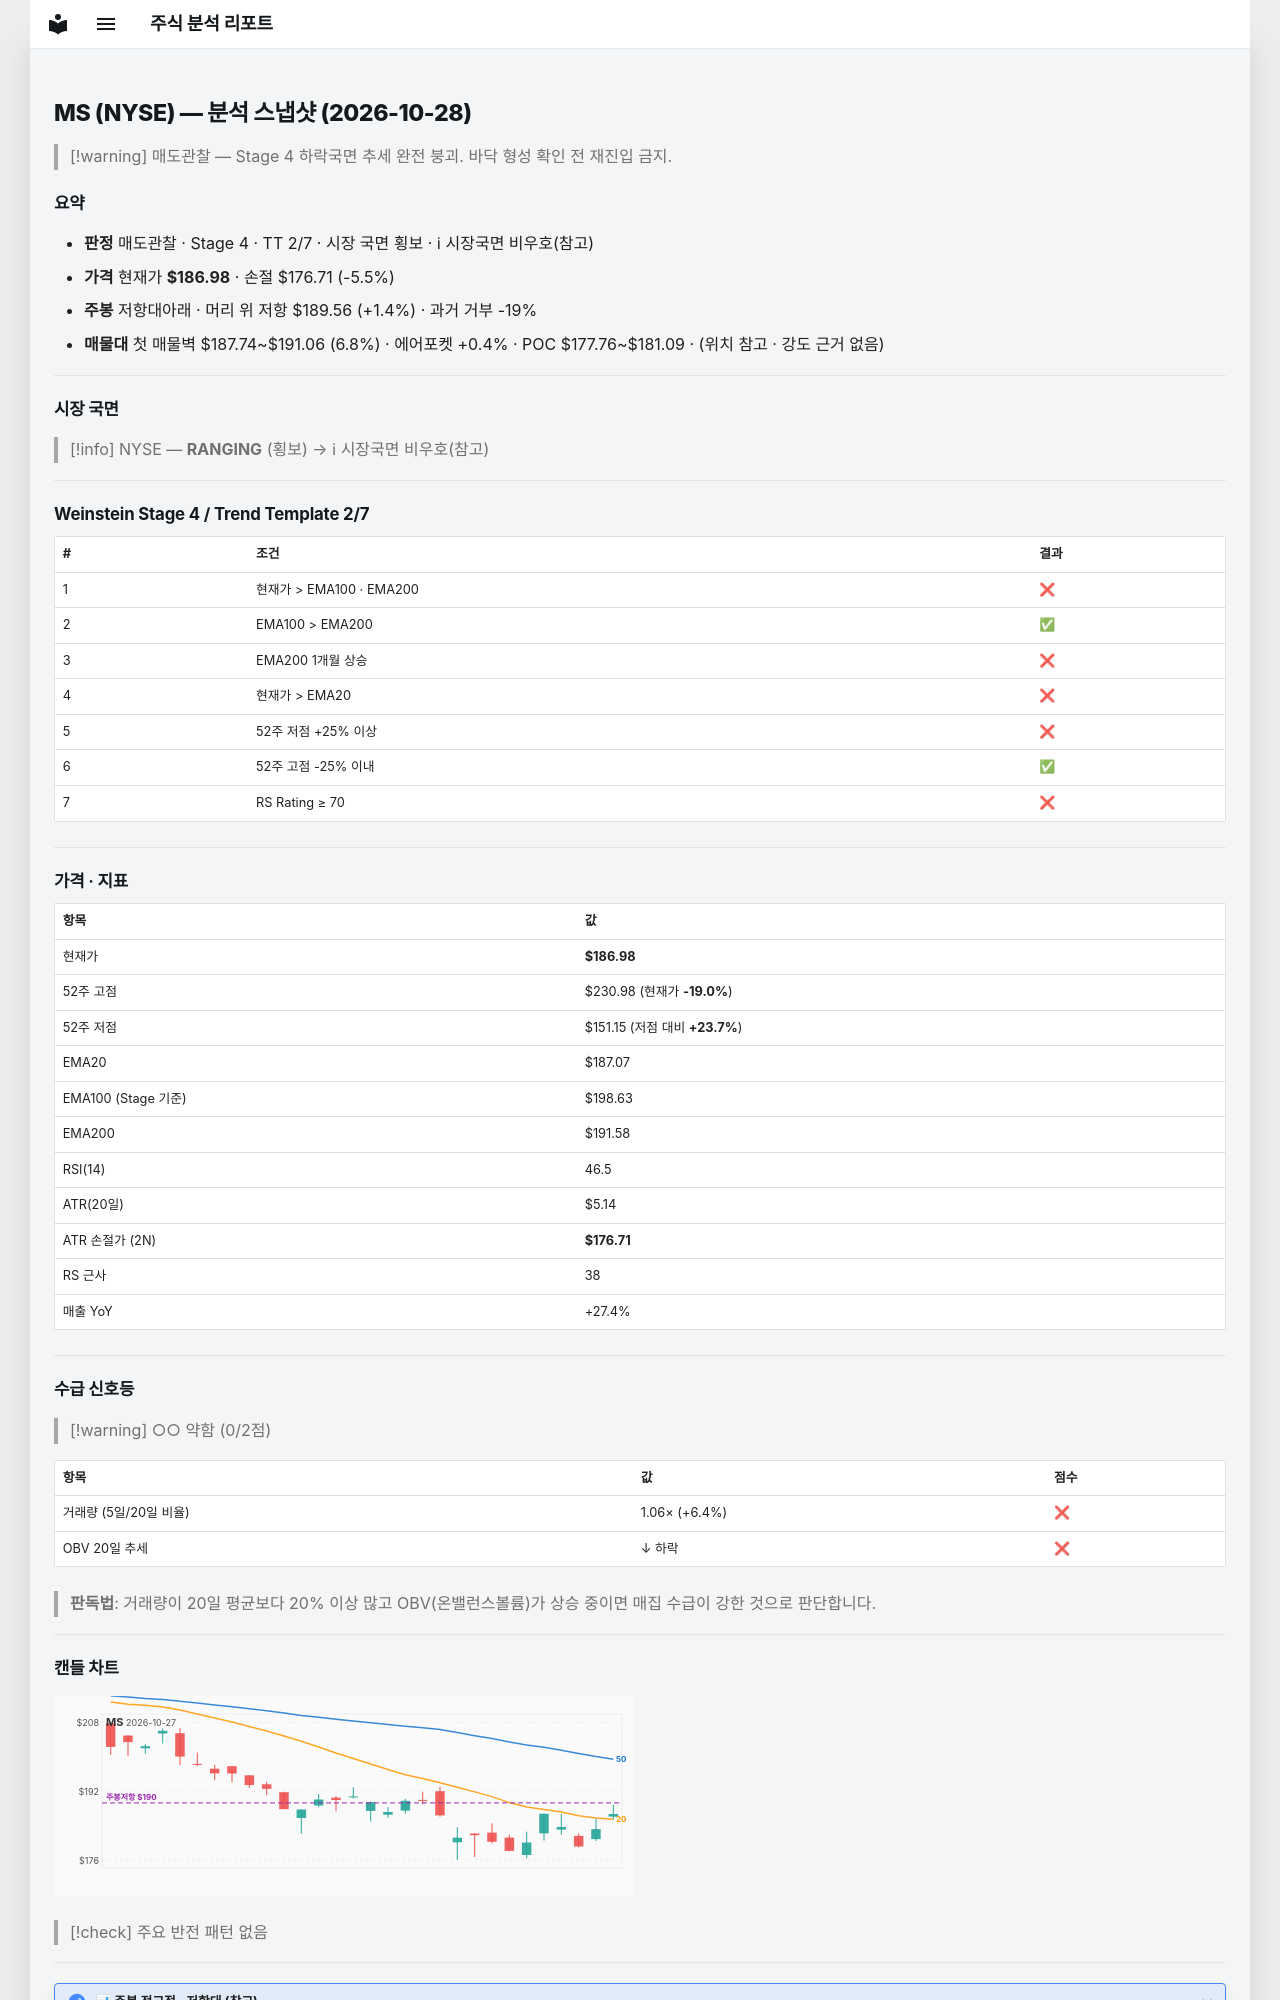

repository: soloandco/stock-reports · page: snapshots/MS-2026-10-28/index.html · generator: mkdocs

---
type: analysis-snapshot
title: MS 분석 스냅샷
ticker: MS
market: NYSE
created: 2026-10-28
updated: 2026-10-28
bar-date: 2026-10-27
verdict: 매도관찰
real-rr: 0.25
sma50-gap-pct: -0.0
weekly-position: 저항대아래
weekly-overhead-price: 189.56
weekly-overhead-pct: 1.4
stage: 4
trend-template-score: 2
tt-max: 7
ma-set: ema-20-100-200
price: 186.97999572753906
stop-price: 176.70921845376535
market-regime: RANGING
supply-demand-score: 0/2
supply-demand-label: 약함
status: tracking
tags:
  - stock-agent
  - watchlist
  - MS
  - analysis
related:
  - "[[analysis-template]]"
---

# MS (NYSE) — 분석 스냅샷 (2026-10-28)

> [!warning] 매도관찰 — Stage 4 하락국면
> 추세 완전 붕괴. 바닥 형성 확인 전 재진입 금지.

## 요약

- **판정** 매도관찰 · Stage 4 · TT 2/7 · 시장 국면 횡보 · ℹ 시장국면 비우호(참고)
- **가격** 현재가 **$186.98** · 손절 $176.71 (-5.5%)
- **주봉** 저항대아래 · 머리 위 저항 $189.56 (+1.4%) · 과거 거부 -19%
- **매물대** 첫 매물벽 $187.74~$191.06 (6.8%) · 에어포켓 +0.4% · POC $177.76~$181.09 · (위치 참고 · 강도 근거 없음)

---

## 시장 국면

> [!info] NYSE — **RANGING** (횡보) → ℹ 시장국면 비우호(참고)

---

## Weinstein Stage 4 / Trend Template 2/7

| # | 조건 | 결과 |
|---|------|------|
| 1 | 현재가 > EMA100 · EMA200 | ❌ |
| 2 | EMA100 > EMA200 | ✅ |
| 3 | EMA200 1개월 상승 | ❌ |
| 4 | 현재가 > EMA20 | ❌ |
| 5 | 52주 저점 +25% 이상 | ❌ |
| 6 | 52주 고점 -25% 이내 | ✅ |
| 7 | RS Rating ≥ 70 | ❌ |

---

## 가격 · 지표

| 항목 | 값 |
|------|---|
| 현재가 | **$186.98** |
| 52주 고점 | $230.98 (현재가 **-19.0%**) |
| 52주 저점 | $151.15 (저점 대비 **+23.7%**) |
| EMA20 | $187.07 |
| EMA100 (Stage 기준) | $198.63 |
| EMA200 | $191.58 |
| RSI(14) | 46.5 |
| ATR(20일) | $5.14 |
| ATR 손절가 (2N) | **$176.71** |
| RS 근사 | 38 |
| 매출 YoY | +27.4% |

---
## 수급 신호등

> [!warning] ○○ 약함 (0/2점)

| 항목 | 값 | 점수 |
|------|------|------|
| 거래량 (5일/20일 비율) | 1.06× (+6.4%) | ❌ |
| OBV 20일 추세 | ↓ 하락 | ❌ |

> **판독법**: 거래량이 20일 평균보다 20% 이상 많고 OBV(온밸런스볼륨)가 상승 중이면 매집 수급이 강한 것으로 판단합니다.

---
